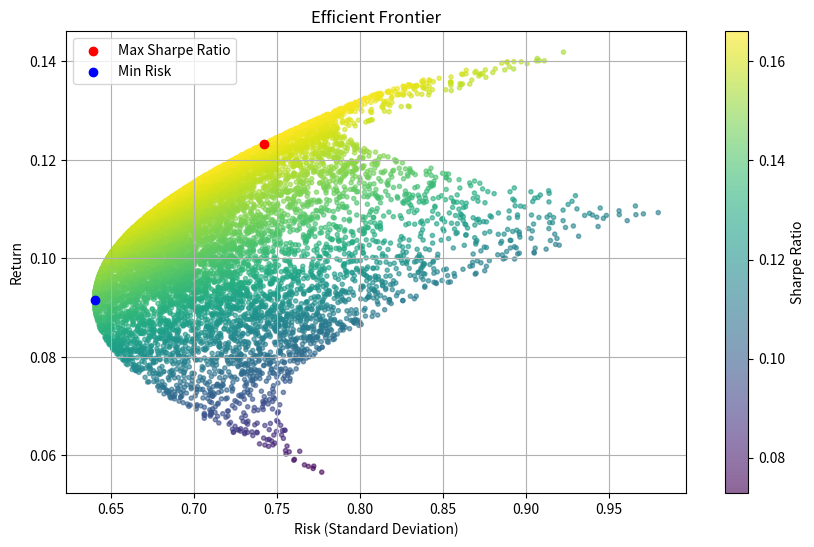

The matplotlib source for this figure:
import numpy as np
import matplotlib.pyplot as plt

# Simulate portfolio data
np.random.seed(42)
numPortfolios = 10000
numAssets = 3
meanReturns = np.random.rand(numAssets) * 0.15  # Simulated expected returns (15% max)
cov_matrix = np.random.rand(numAssets, numAssets)
cov_matrix = (cov_matrix + cov_matrix.T) / 2  # Make symmetric (valid covariance matrix)
cov_matrix += np.eye(numAssets) * 0.01  # Add small variance to diagonal

# Generate random weights and compute portfolio returns and risks
results = np.zeros((3, numPortfolios))
for i in range(numPortfolios):
    weights = np.random.rand(numAssets)
    weights /= np.sum(weights)
    portfolio_return = np.dot(meanReturns, weights)
    portfolio_risk = np.sqrt(np.dot(weights.T, np.dot(cov_matrix, weights)))
    results[0, i] = portfolio_return
    results[1, i] = portfolio_risk
    results[2, i] = portfolio_return / portfolio_risk  # Sharpe Ratio

# Extract optimal portfolios
max_sharpe_idx = np.argmax(results[2])
min_risk_idx = np.argmin(results[1])

# Visualize efficient frontier
plt.figure(figsize=(10, 6))
plt.scatter(results[1, :], results[0, :], c=results[2, :], cmap='viridis', alpha=0.6, marker='.')
plt.colorbar(label='Sharpe Ratio')
plt.scatter(results[1, max_sharpe_idx], results[0, max_sharpe_idx], c='red', label='Max Sharpe Ratio')
plt.scatter(results[1, min_risk_idx], results[0, min_risk_idx], c='blue', label='Min Risk')
plt.title('Efficient Frontier')
plt.xlabel('Risk (Standard Deviation)')
plt.ylabel('Return')
plt.legend()
plt.grid(True)
plt.show()